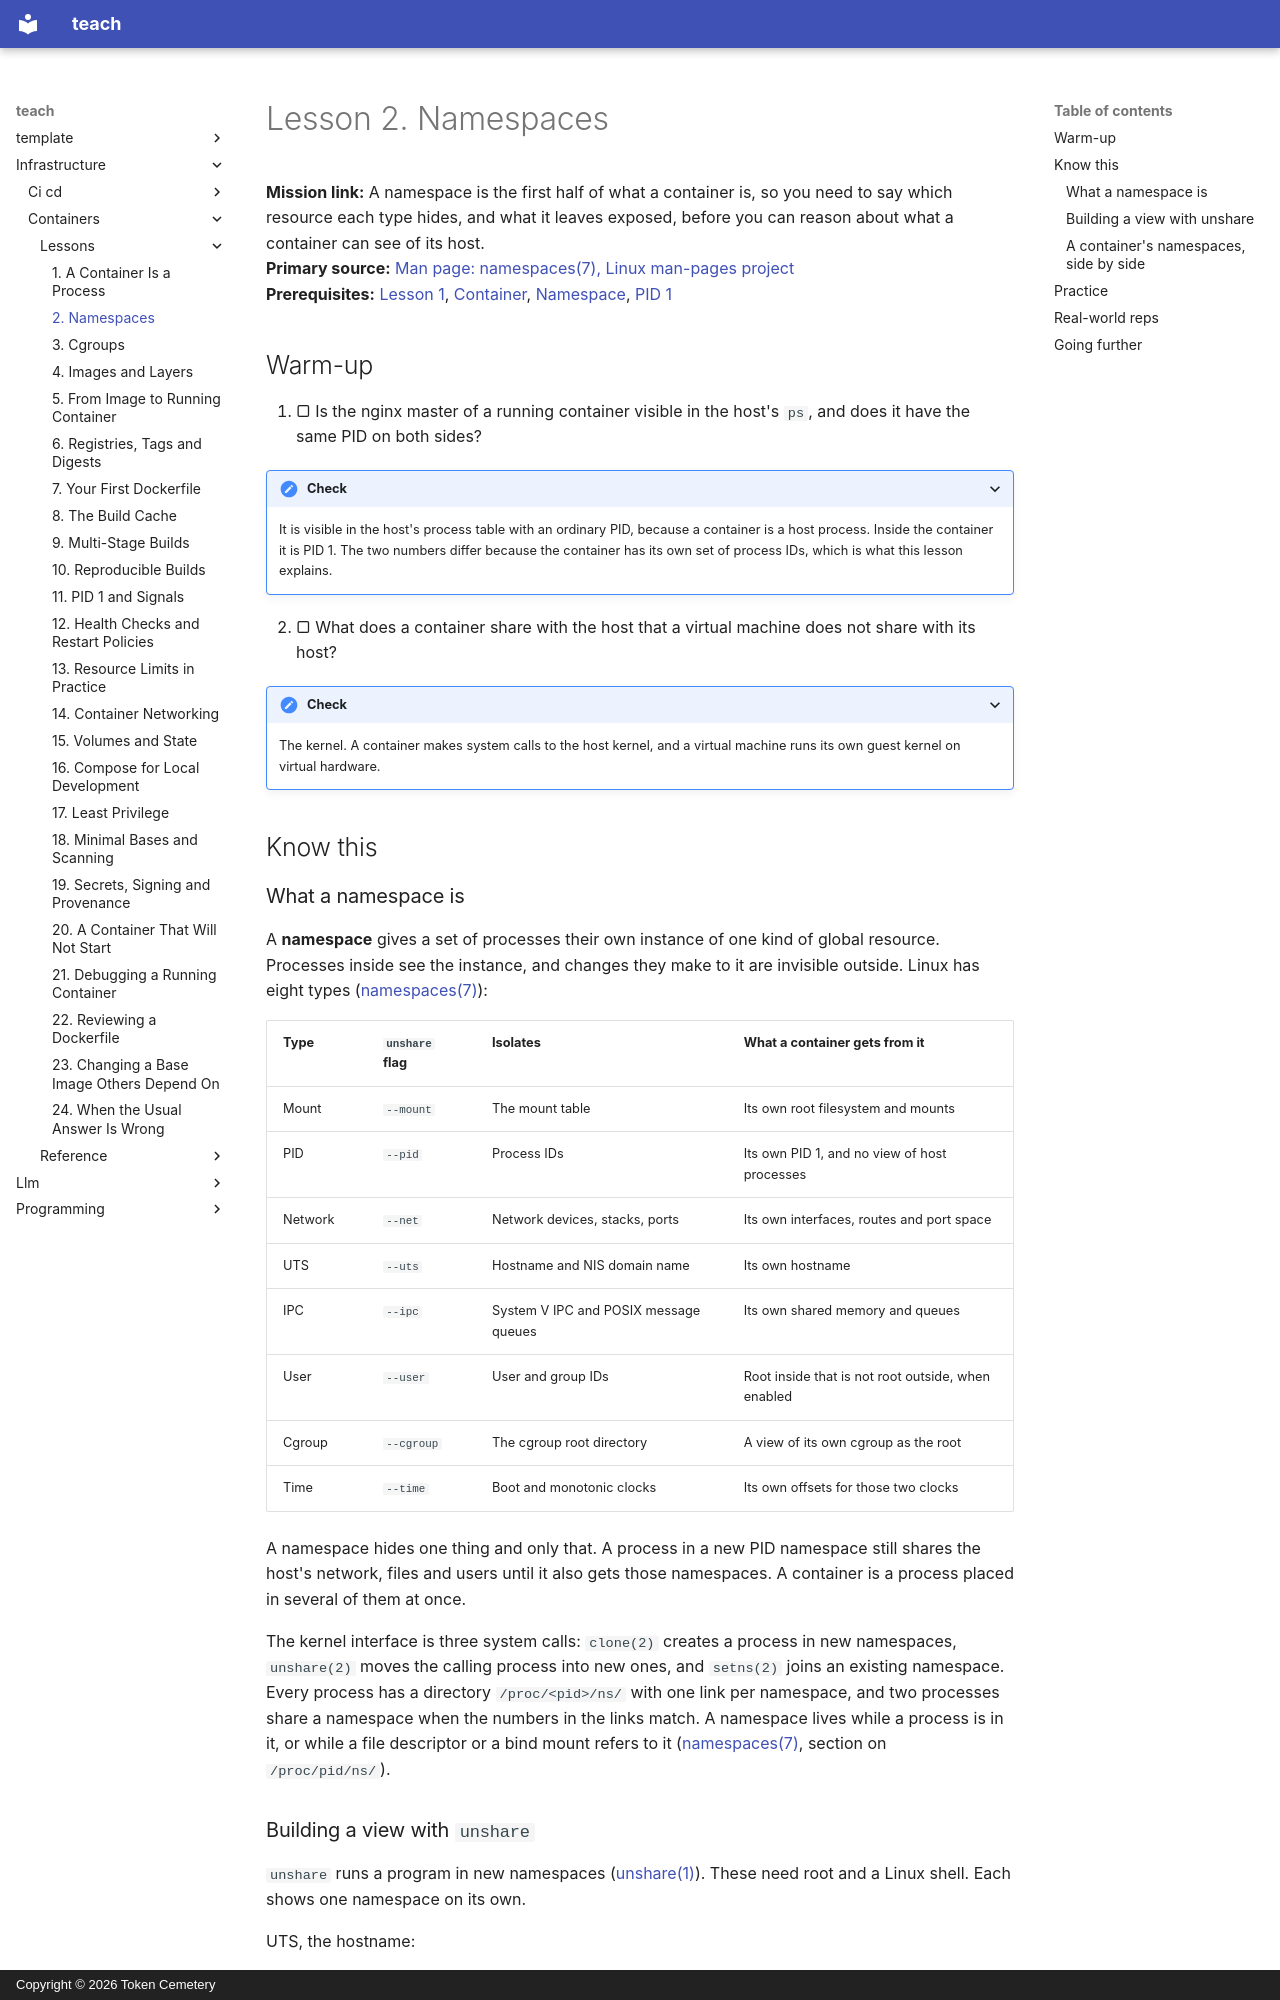

repository: TokenCemetery/teach · page: infrastructure/containers/lessons/0002-namespaces/index.html · generator: mkdocs · copyright: Copyright © 2026 Token Cemetery

---
title: "2. Namespaces"
description: Each namespace type hides one kind of global resource, and unshare builds a container's view one namespace at a time
type: lesson
---

# Lesson 2. Namespaces

**Mission link:** A namespace is the first half of what a container is, so you need to say which resource each type hides, and what it leaves exposed, before you can reason about what a container can see of its host.
**Primary source:** [Man page: namespaces(7), Linux man-pages project](https://man7.org/linux/man-pages/man7/namespaces.7.html)
**Prerequisites:** [Lesson 1](0001-a-container-is-a-process.md), [Container](../GLOSSARY.md), [Namespace](../GLOSSARY.md), [PID 1](../GLOSSARY.md)

## Warm-up

1. ▢ Is the nginx master of a running container visible in the host's `ps`, and does it have the same PID on both sides?

<details markdown="1"><summary>Check</summary>

It is visible in the host's process table with an ordinary PID, because a container is a host process. Inside the container it is PID 1. The two numbers differ because the container has its own set of process IDs, which is what this lesson explains.

</details>

2. ▢ What does a container share with the host that a virtual machine does not share with its host?

<details markdown="1"><summary>Check</summary>

The kernel. A container makes system calls to the host kernel, and a virtual machine runs its own guest kernel on virtual hardware.

</details>

## Know this

### What a namespace is

A **namespace** gives a set of processes their own instance of one kind of global resource. Processes inside see the instance, and changes they make to it are invisible outside. Linux has eight types ([namespaces(7)](https://man7.org/linux/man-pages/man7/namespaces.7.html)):

| Type | `unshare` flag | Isolates | What a container gets from it |
|---|---|---|---|
| Mount | `--mount` | The mount table | Its own root filesystem and mounts |
| PID | `--pid` | Process IDs | Its own PID 1, and no view of host processes |
| Network | `--net` | Network devices, stacks, ports | Its own interfaces, routes and port space |
| UTS | `--uts` | Hostname and NIS domain name | Its own hostname |
| IPC | `--ipc` | System V IPC and POSIX message queues | Its own shared memory and queues |
| User | `--user` | User and group IDs | Root inside that is not root outside, when enabled |
| Cgroup | `--cgroup` | The cgroup root directory | A view of its own cgroup as the root |
| Time | `--time` | Boot and monotonic clocks | Its own offsets for those two clocks |

A namespace hides one thing and only that. A process in a new PID namespace still shares the host's network, files and users until it also gets those namespaces. A container is a process placed in several of them at once.

The kernel interface is three system calls: `clone(2)` creates a process in new namespaces, `unshare(2)` moves the calling process into new ones, and `setns(2)` joins an existing namespace. Every process has a directory `/proc/<pid>/ns/` with one link per namespace, and two processes share a namespace when the numbers in the links match. A namespace lives while a process is in it, or while a file descriptor or a bind mount refers to it ([namespaces(7)](https://man7.org/linux/man-pages/man7/namespaces.7.html), section on `/proc/pid/ns/`).
